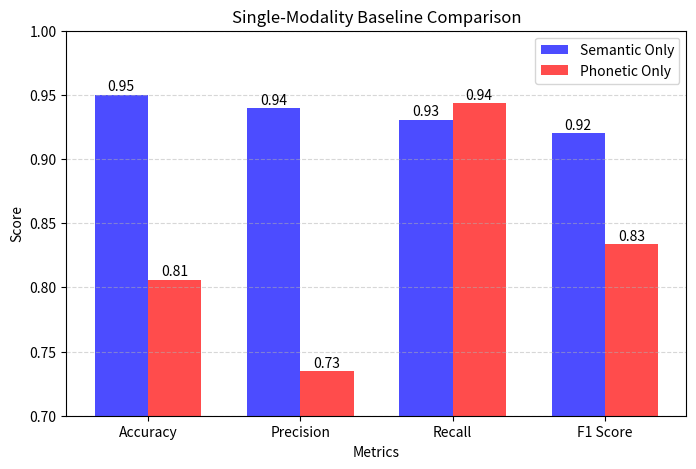

Here is the Python script that generated this plot:
import matplotlib.pyplot as plt
import numpy as np

# Data for visualization
categories = ["Accuracy", "Precision", "Recall", "F1 Score"]
semantic_only = [0.9499, 0.9394, 0.9307, 0.9200]
phonetic_only = [0.8061, 0.7347, 0.9433, 0.8336]

x = np.arange(len(categories))  # Label locations
width = 0.35  # Width of bars

# Creating the bar chart
fig, ax = plt.subplots(figsize=(8, 5))
bars1 = ax.bar(x - width/2, semantic_only, width, label="Semantic Only", color="blue", alpha=0.7)
bars2 = ax.bar(x + width/2, phonetic_only, width, label="Phonetic Only", color="red", alpha=0.7)

# Labels and title
ax.set_xlabel("Metrics")
ax.set_ylabel("Score")
ax.set_title("Single-Modality Baseline Comparison")
ax.set_xticks(x)
ax.set_xticklabels(categories)
ax.legend()

# Display values on bars
for bars in [bars1, bars2]:
    for bar in bars:
        height = bar.get_height()
        ax.annotate(f'{height:.2f}', xy=(bar.get_x() + bar.get_width() / 2, height),
                    xytext=(0, 3), textcoords="offset points", ha='center', fontsize=10)

# Show the plot
plt.ylim(0.7, 1.0)  # Set y-axis limits
plt.grid(axis="y", linestyle="--", alpha=0.5)
plt.show()